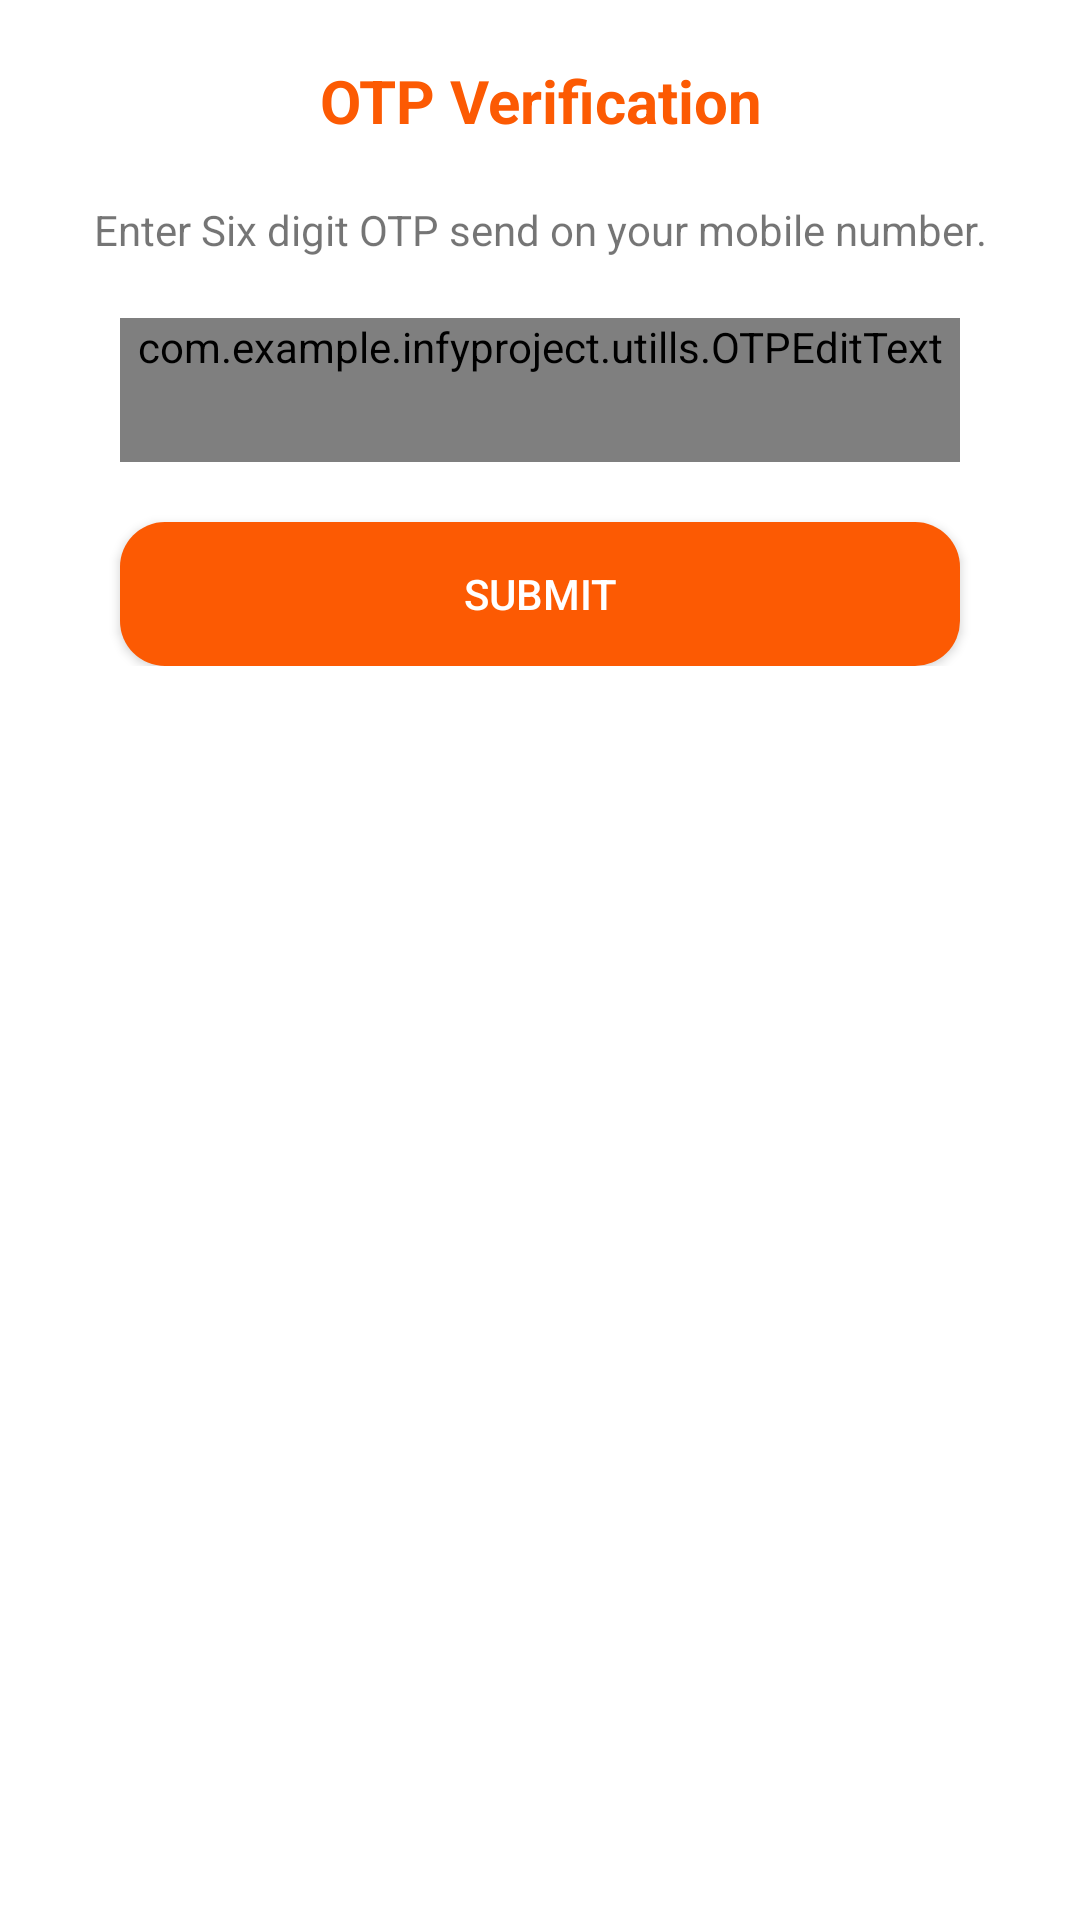

Reconstruct the res/layout file that produces this screen, plus the resources it refers to.
<!-- AndroidManifest.xml: application theme Theme.NoActionBar -->
<!-- res/layout/bottom_sheet_dialog.xml -->
<?xml version="1.0" encoding="utf-8"?>
<FrameLayout xmlns:android="http://schemas.android.com/apk/res/android"
    android:layout_width="match_parent"
    android:layout_height="match_parent"
    android:layout_marginTop="@dimen/thirty"
    android:layout_marginBottom="@dimen/thirty"
    xmlns:app="http://schemas.android.com/apk/res-auto">

    <androidx.constraintlayout.widget.ConstraintLayout
        android:layout_width="match_parent"
        android:layout_height="wrap_content"
        android:layout_margin="@dimen/twenty"
        app:layout_constraintBaseline_toTopOf="parent"
        app:layout_constraintStart_toStartOf="parent">

        <TextView
            android:layout_width="match_parent"
            android:layout_height="wrap_content"
            android:text="@string/otp_verification"
            android:textSize="@dimen/text_size_twenty"
            android:textStyle="bold"
            android:id="@+id/otp_verification"
            android:layout_marginBottom="@dimen/twenty"
            app:layout_constraintTop_toTopOf="parent"
            android:textColor="@color/colorPrimary"
            app:layout_constraintBaseline_toTopOf="parent"
            app:layout_constraintStart_toStartOf="parent"
            android:textAlignment="center"/>

        <TextView
            android:layout_width="match_parent"
            android:layout_height="wrap_content"
            android:layout_marginTop="@dimen/twenty"
            android:text="@string/otp_verification_text"
            android:id="@+id/otp_verification_text"
            app:layout_constraintTop_toBottomOf="@+id/otp_verification"
            android:layout_marginBottom="@dimen/twenty"
            app:layout_constraintStart_toStartOf="parent"
            android:textAlignment="center"/>

        <com.example.infyproject.utills.OTPEditText
            android:id="@+id/otp"
            android:layout_width="match_parent"
            android:layout_height="wrap_content"
            android:layout_margin="@dimen/twenty"
            android:autofillHints="smsOTPCode"
            android:hint="@string/otp"
            android:importantForAutofill="yes"
            android:minHeight="@dimen/forty_eight"
            android:textAlignment="center"
            app:layout_constraintBaseline_toTopOf="parent"
            app:layout_constraintStart_toStartOf="parent"
            app:layout_constraintTop_toBottomOf="@+id/otp_verification_text" />

        <androidx.appcompat.widget.AppCompatButton
            android:layout_width="match_parent"
            android:layout_height="@dimen/forty_eight"
            android:layout_margin="@dimen/twenty"
            android:textColor="@color/white"
            android:id="@+id/dialog_submit"
            android:background="@drawable/login_button_bg"
            app:layout_constraintTop_toBottomOf="@+id/otp"
            android:text="@string/submit"/>

    </androidx.constraintlayout.widget.ConstraintLayout>

</FrameLayout>
<!-- resources referenced by this layout -->
<resources>
  <color name="colorPrimary">#fc5a03</color>
  <color name="white">#FFFFFFFF</color>
  <dimen name="forty_eight">48dp</dimen>
  <dimen name="text_size_twenty">20sp</dimen>
  <dimen name="thirty">30dp</dimen>
  <dimen name="twenty">20dp</dimen>
  <!-- drawable login_button_bg (drawable) -->
  <?xml version="1.0" encoding="utf-8"?>
  <selector xmlns:android="http://schemas.android.com/apk/res/android">
      <item android:state_pressed="false" android:state_focused="false">
          <shape>
              <solid
                  android:color="@color/colorPrimary" />
              <corners
                  android:radius="15dp" />
          </shape>
      </item>
  </selector>
  <string name="otp">OTP</string>
  <string name="otp_verification">OTP Verification</string>
  <string name="otp_verification_text">Enter Six digit OTP send on your mobile number.</string>
  <string name="submit">Submit</string>
  <style name="Theme.NoActionBar" parent="Theme.MaterialComponents.Light.NoActionBar">
          
          <item name="colorPrimary">@color/colorPrimary</item>
          <item name="colorPrimaryVariant">@color/colorSecondary</item>
          <item name="colorOnPrimary">@color/colorAccent</item>
          
          <item name="colorSecondary">@color/colorPrimary</item>
          <item name="colorSecondaryVariant">@color/colorSecondary</item>
          <item name="colorOnSecondary">@color/colorAccent</item>
          
          <item name="android:statusBarColor" tools:targetApi="l">@color/colorPrimary</item>
          
  
          <item name="android:windowAnimationStyle">@style/CustomActivityAnimation</item>
      </style>
  <color name="colorSecondary">#f76d02</color>
  <color name="colorAccent">#FFFFFFFF</color>
  <style name="CustomActivityAnimation" parent="@android:style/Animation.Activity">
          <item name="android:activityOpenEnterAnimation">@anim/slide_in_right</item>
          <item name="android:activityCloseExitAnimation">@anim/slide_out_right</item>
      </style>
</resources>
